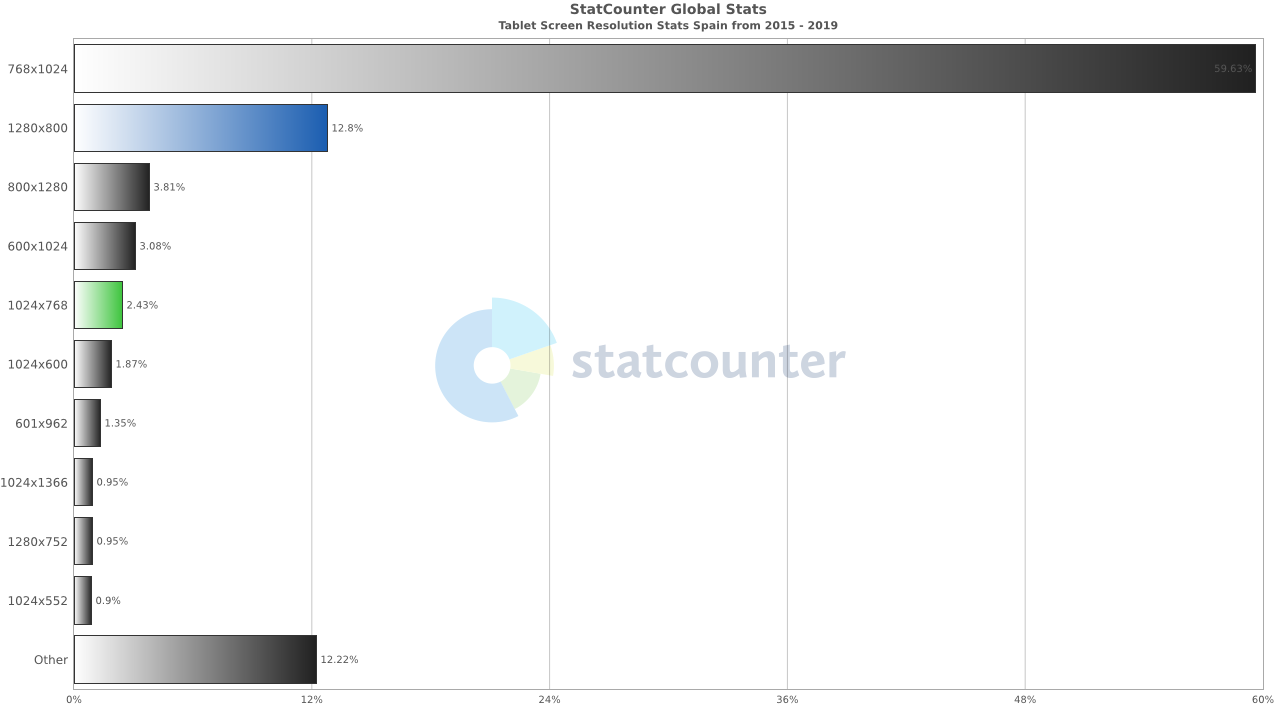

Data behind this chart, as committed beside it:
Screen Resolution, Market Share Perc. (2015 - 2019)
768x1024, 59.63
1280x800, 12.8
800x1280, 3.81
600x1024, 3.08
1024x768, 2.43
1024x600, 1.87
601x962, 1.35
1024x1366, 0.95
1280x752, 0.95
1024x552, 0.9
962x601, 0.78
600x976, 0.5
834x1112, 0.46
600x960, 0.4
360x640, 0.35
800x1232, 0.31
1280x720, 0.28
960x600, 0.26
1366x768, 0.25
800x480, 0.22
Other, 8.41
